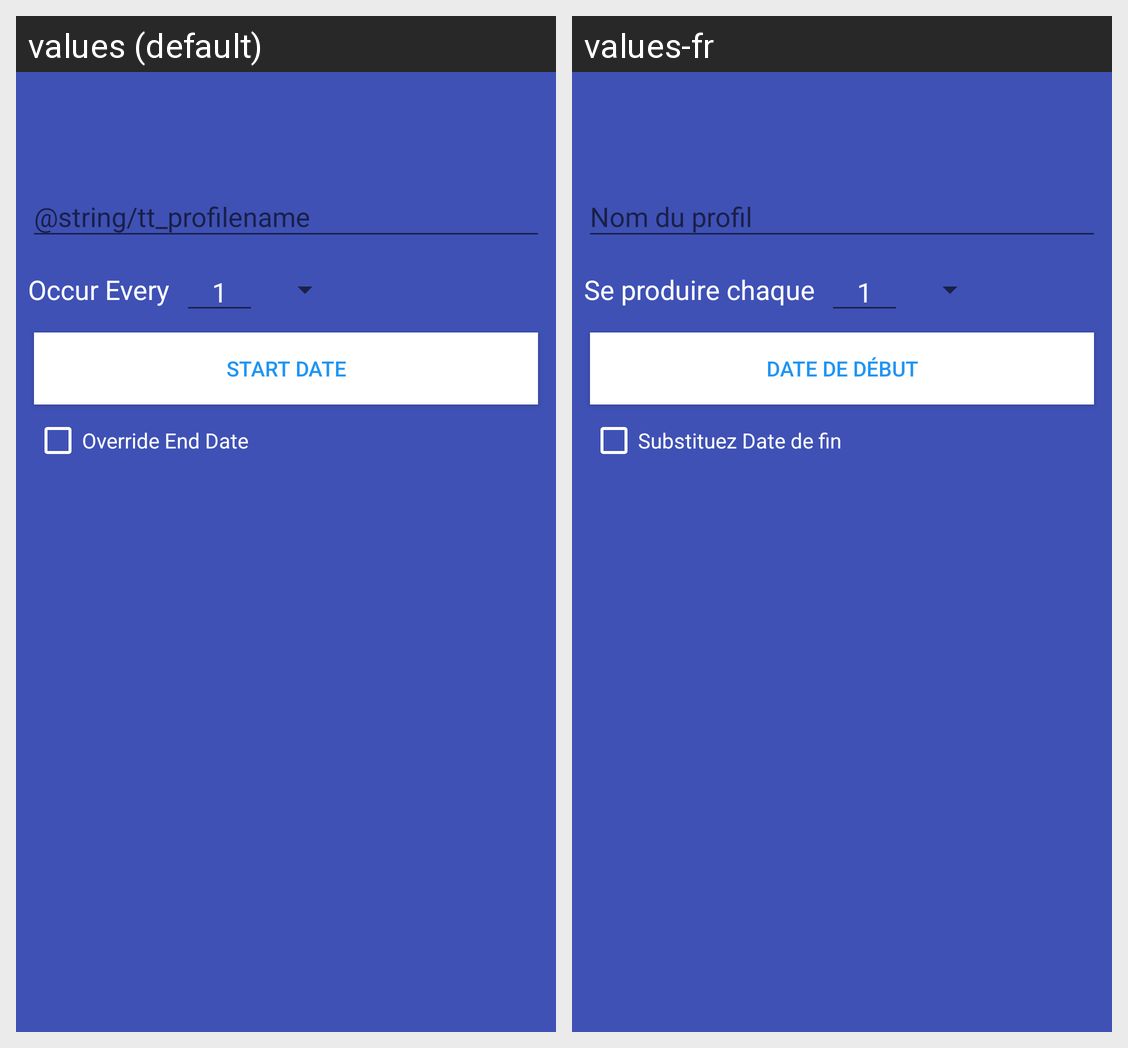

Locale-by-locale string values for the Android screen shown in this grid:
Android screen res/layout/toolbar_editprofile.xml rendered under 2 locales, left to right: values (default), values-fr. Device: Nexus 5 (rendered at 1080×1920; each locale shown at half size, 540×960, under a caption strip naming it); theme MaterialTheme.
Strings drawn on this screen, with the default value and each locale's value (text and hints the layout hard-codes, and strings that could not be matched under every locale, appear in the picture but are not listed):

repeat_occurevery
  values: Occur Every
  values-fr: Se produire chaque

format_one
  values: 1
  values-fr: 1

time_startlower
  values: Start Date
  values-fr: Date de début

tt_override_enddate
  values: Override End Date
  values-fr: Substituez Date de fin
